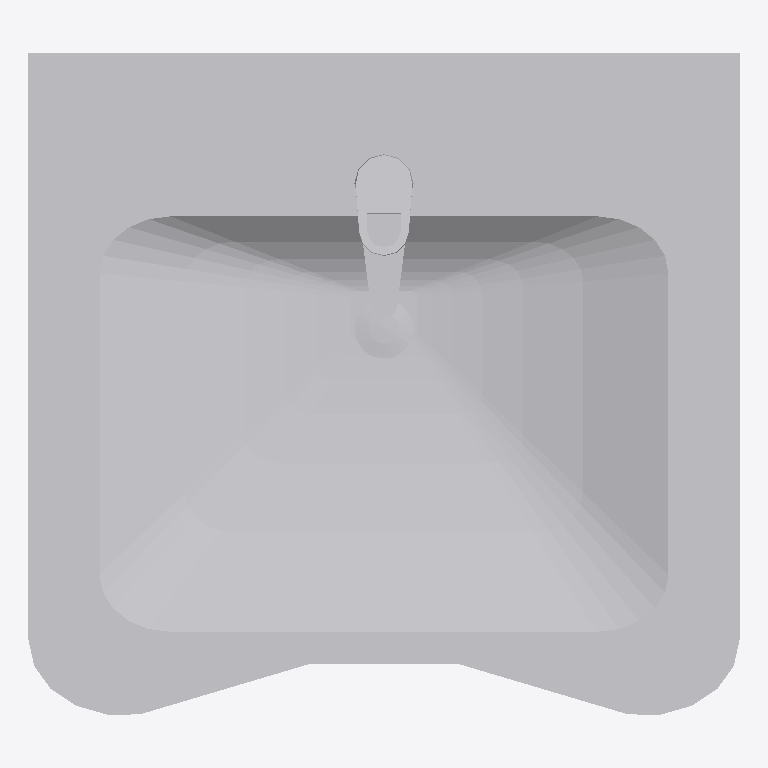
Plan cut of the same IFC building model at storey '01 | EG' (level -0.20 m, cut at 1.20 m), seen from above with north up, elements coloured by IFC class: 1 other element (light grey). No cut surface shows.
Extent 0.600 m × 0.558 m × 0.299 m (x, y, z). Storeys (1): 01 | EG at -0.20 m. Elements (1): 1 IfcSanitaryTerminal.

HEADER;
FILE_DESCRIPTION(('ViewDefinition [ReferenceView_V1.2]','ExchangeRequirement [Architecture]','Option [Elements to export: Selected elements only]','Option [Partial Structure Display: Entire Model]','Option [IFC Domain: All]','Option [Structural Function: All Elements]','Option [Convert Grid elements: On]','Option [Convert IFC Annotations and Archicad 2D elements: Off]','[20 more]'),'2;1');
FILE_NAME('C:\\Users\\tneumann\\Desktop\\Orga TL\\IFC Export WC Kerne\\Objekt Waschbecken.i','2026-03-20T10:50:49',('Architect'),('LIST Ingenieure GmbH & Co. KG'),'DDS_IFC v3.0','Graphisoft - Archicad - 28.3.0','The authorising person');
FILE_SCHEMA(('IFC4'));
ENDSEC;
DATA;
#1=IFCPROJECT('344O7vICcwH8qAEnwJDjSU',#2,'Projektname',$,$,$,$,(#3),#4);
#25=IFCSITE('20FpTZCqJy2vhVJYtjuIce',#2,'Grundstückname',$,$,#48,$,$,.ELEMENT.,(52,31,0,0),(13,24,0,0),50.0,$,#49);
#83=IFCBUILDING('00tMo7QcxqWdIGvc4sMN2A',#2,'Gebäudename',$,$,#82,$,$,.ELEMENT.,$,$,#882);
#894=IFCBUILDINGSTOREY('1wH9vDf8bDbQQMsnbfBYzo',#2,'01 | EG',$,$,#881,$,$,.ELEMENT.,-0.2);
#876=IFCSANITARYTERMINAL('3lOhL5aS5CKOjuod6tWzEX',#2,'SN',$,$,#889,#68,'EF62B545-91C1-4C51-8B78-CA71B783D3A1',.NOTDEFINED.);
ENDSEC;
